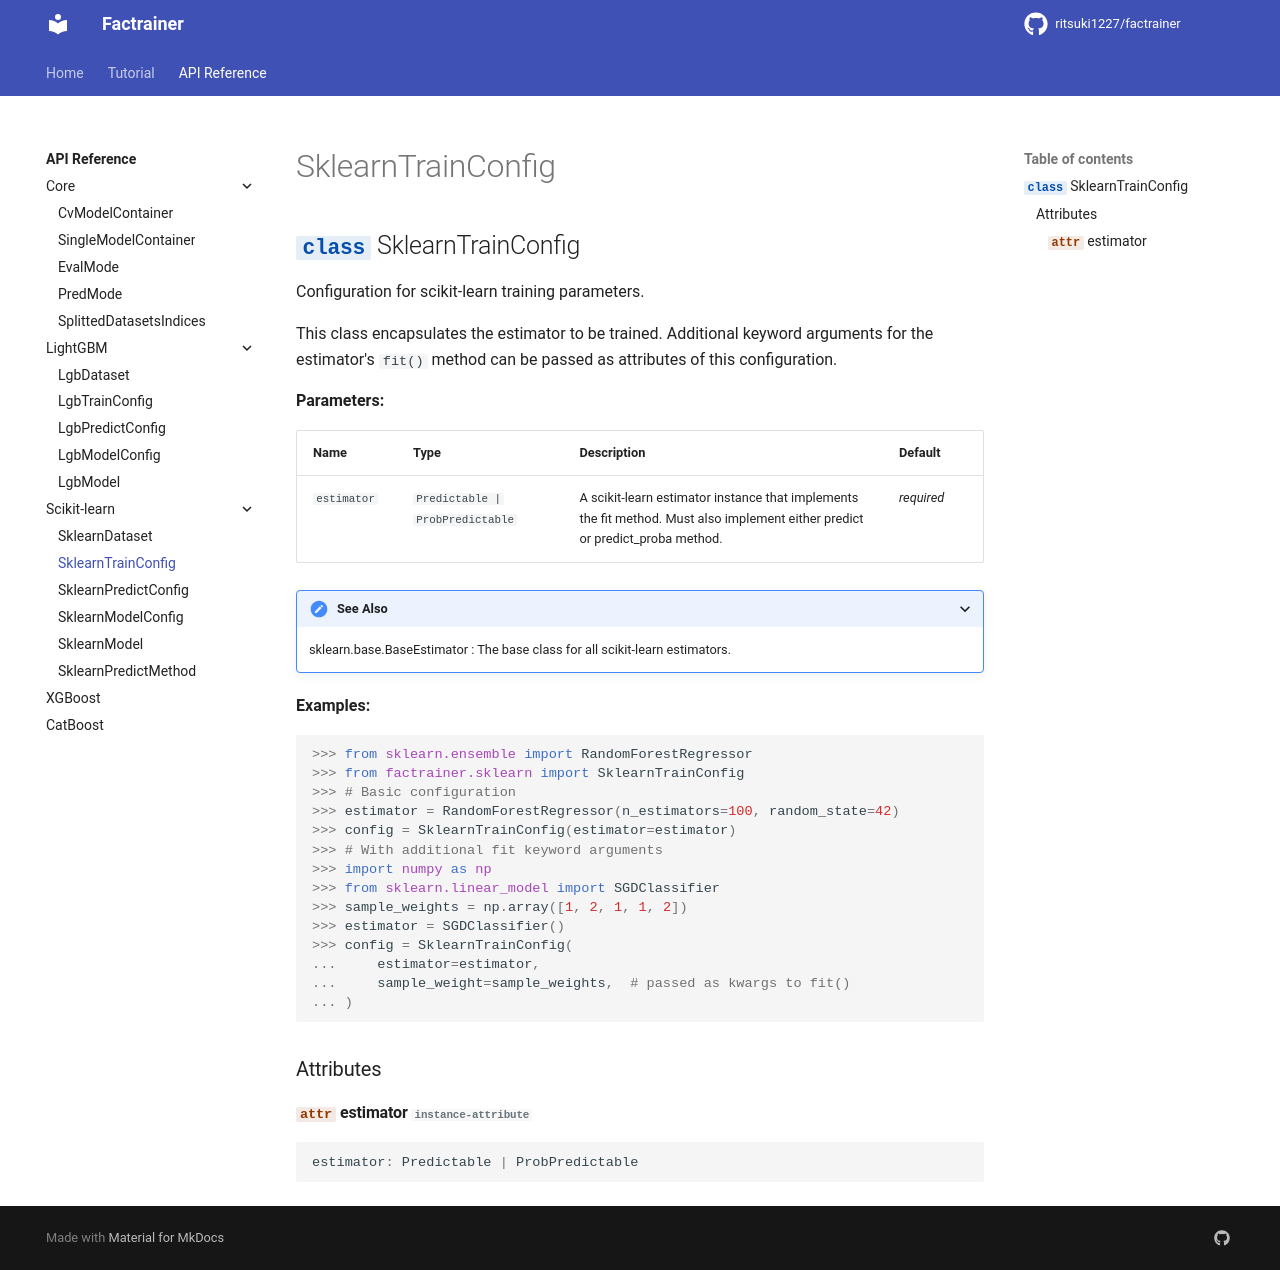

repository: ritsuki1227/factrainer · page: latest/reference/sklearn/sklearntrainconfig/index.html · generator: mkdocs

# SklearnTrainConfig

::: factrainer.sklearn.SklearnTrainConfig
    options:
        members:
            - estimator
